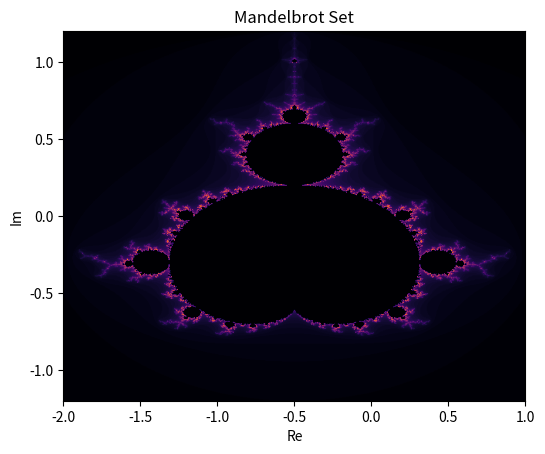

This chart was generated by the following Python code: (Note: this script raises an exception after producing the figure.)
import numpy as np
import matplotlib.pyplot as plt

def generate_mandelbrot(x_min, x_max, y_min, y_max, width, height, max_iter):
    x = np.linspace(x_min, x_max, width)
    y = np.linspace(y_min, y_max, height)
    c = x + 1j * y[:, None]

    z = np.zeros_like(c, dtype=complex)
    n = np.zeros_like(c, dtype=int)
    mask = np.full(c.shape, True, dtype=bool)

    for i in range(max_iter):
        z[mask] = z[mask]**2 + c[mask]
        diverged = np.abs(z) > 2
        n[mask & diverged] = i
        mask &= ~diverged

    return n.T

if __name__ == "__main__":
    width, height = 800, 600
    mandelbrot_image = generate_mandelbrot(-2, 1, -1.2, 1.2, width, height, 100)

    plt.imshow(mandelbrot_image, cmap='inferno', extent=(-2, 1, -1.2, 1.2))
    plt.title('Mandelbrot Set')
    plt.xlabel('Re')
    plt.ylabel('Im')
    plt.savefig('../../shared_space/mandelbrot_generated.png')
    print("Mandelbrot set generated and saved as mandelbrot_generated.png")
